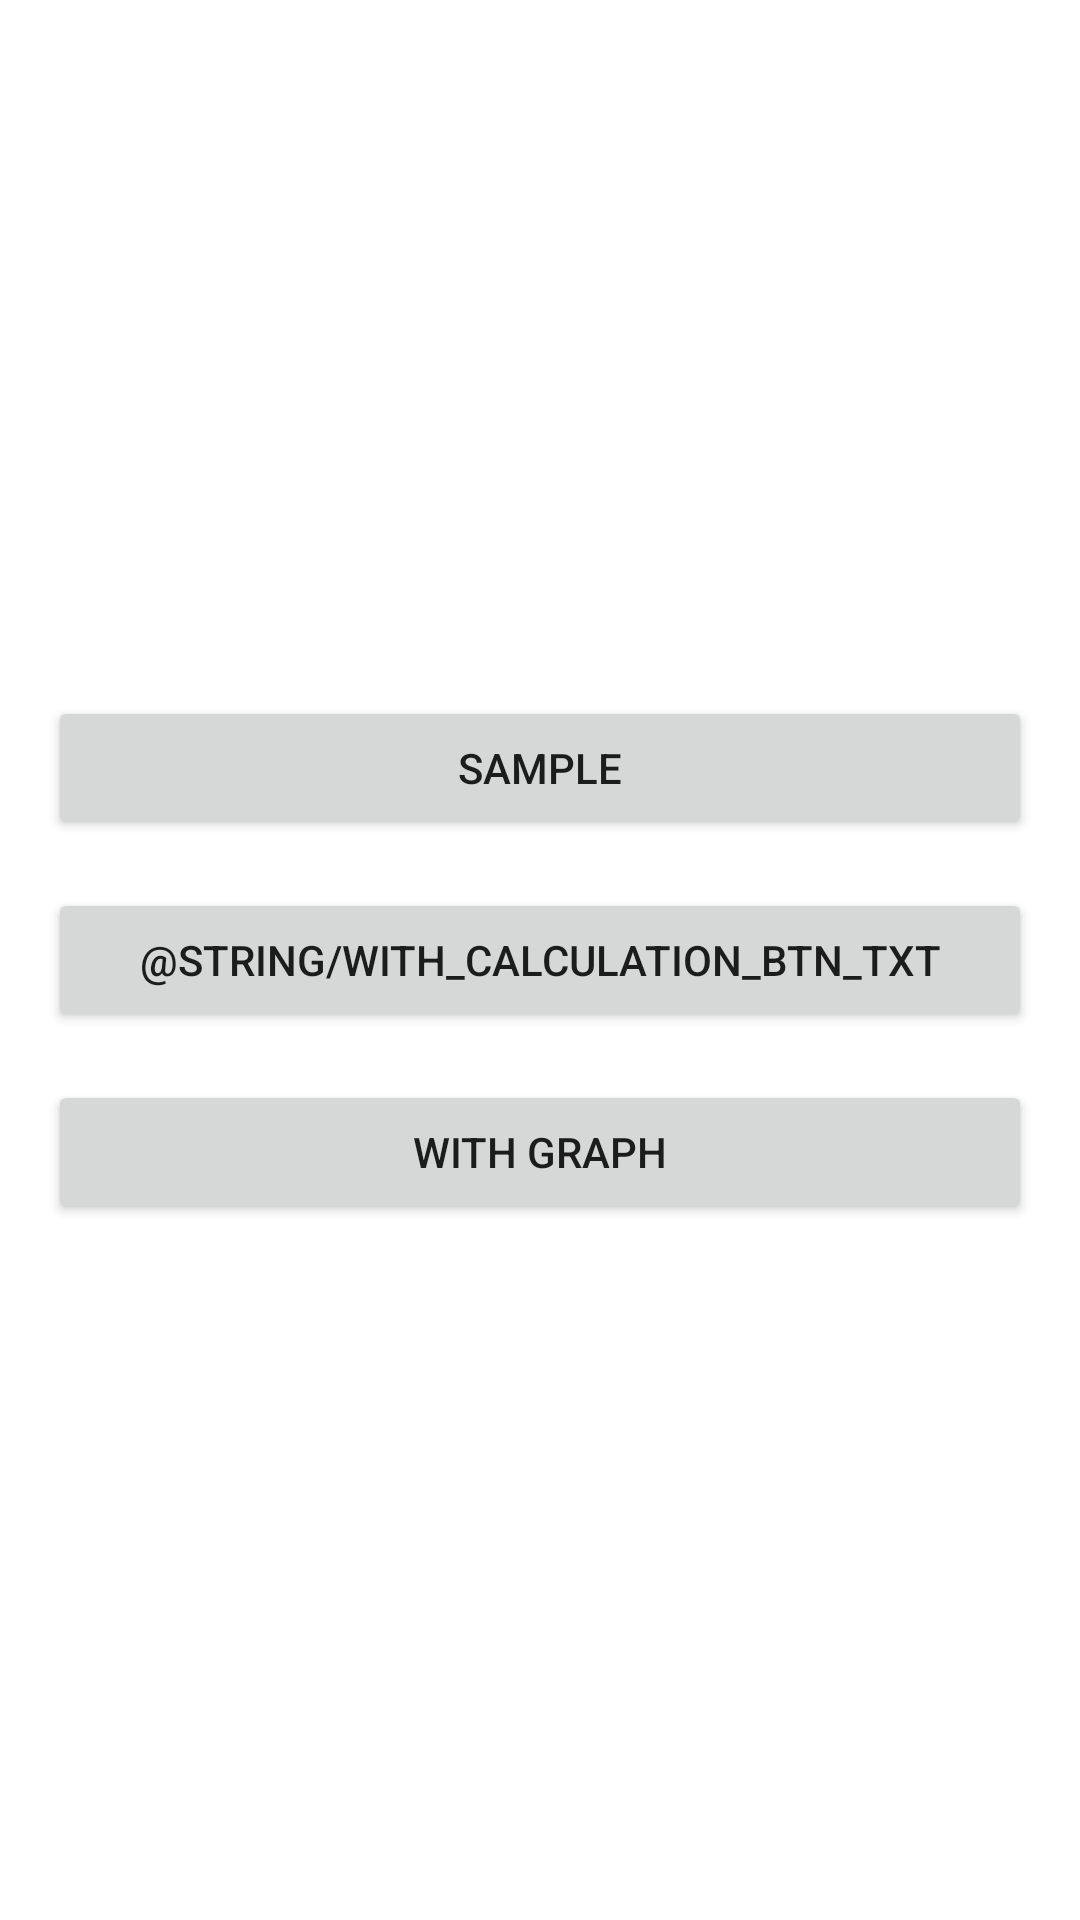

Android layout source for this screen:
<!-- AndroidManifest.xml: application theme Theme.AccelerometerSensorApp -->
<!-- res/layout/activity_main.xml -->
<?xml version="1.0" encoding="utf-8"?>
<androidx.constraintlayout.widget.ConstraintLayout xmlns:android="http://schemas.android.com/apk/res/android"
    xmlns:app="http://schemas.android.com/apk/res-auto"
    xmlns:tools="http://schemas.android.com/tools"
    android:layout_width="match_parent"
    android:layout_height="match_parent"
    tools:context=".MainActivity">

    <Button
        android:id="@+id/simpleBtn"
        android:layout_width="0dp"
        android:layout_height="wrap_content"
        android:layout_marginStart="16dp"
        android:layout_marginEnd="16dp"
        android:text="@string/sample_btn_txt"
        app:layout_constraintBottom_toTopOf="@+id/withCalculationBtn"
        app:layout_constraintEnd_toEndOf="parent"
        app:layout_constraintStart_toStartOf="parent"
        app:layout_constraintTop_toTopOf="parent"
        app:layout_constraintVertical_chainStyle="packed" />

    <Button
        android:id="@+id/withCalculationBtn"
        android:layout_width="0dp"
        android:layout_height="wrap_content"
        android:layout_marginStart="16dp"
        android:layout_marginTop="16dp"
        android:layout_marginEnd="16dp"
        android:text="@string/with_calculation_btn_txt"
        app:layout_constraintBottom_toTopOf="@+id/withGraphBtn"
        app:layout_constraintEnd_toEndOf="parent"
        app:layout_constraintStart_toStartOf="parent"
        app:layout_constraintTop_toBottomOf="@+id/simpleBtn"
        app:layout_constraintVertical_chainStyle="packed" />

    <Button
        android:id="@+id/withGraphBtn"
        android:layout_width="0dp"
        android:layout_height="wrap_content"
        android:layout_marginStart="16dp"
        android:layout_marginTop="16dp"
        android:layout_marginEnd="16dp"
        android:text="@string/with_graph_btn_txt"
        app:layout_constraintBottom_toBottomOf="parent"
        app:layout_constraintEnd_toEndOf="parent"
        app:layout_constraintStart_toStartOf="parent"
        app:layout_constraintTop_toBottomOf="@+id/withCalculationBtn" />

    <TextView
        android:id="@+id/valueTV"
        android:layout_width="match_parent"
        android:layout_height="wrap_content"
        android:layout_margin="16dp"
        android:gravity="center_horizontal"
        android:textColor="@color/black"
        android:textSize="16sp"
        app:layout_constraintEnd_toEndOf="parent"
        app:layout_constraintStart_toStartOf="parent"
        app:layout_constraintTop_toTopOf="parent" />

</androidx.constraintlayout.widget.ConstraintLayout>
<!-- resources referenced by this layout -->
<resources>
  <string name="sample_btn_txt">Sample</string>
  <string name="with_graph_btn_txt">With Graph</string>
  <style name="Theme.AccelerometerSensorApp" parent="Theme.MaterialComponents.DayNight.DarkActionBar">
          
          <item name="colorPrimary">@color/purple_500</item>
          <item name="colorPrimaryVariant">@color/purple_700</item>
          <item name="colorOnPrimary">@color/white</item>
          
          <item name="colorSecondary">@color/teal_200</item>
          <item name="colorSecondaryVariant">@color/teal_700</item>
          <item name="colorOnSecondary">@color/black</item>
          
          <item name="android:statusBarColor" tools:targetApi="l">?attr/colorPrimaryVariant</item>
          
      </style>
  <!-- not gathered from this repository: default colours our renderer supplied (Android Studio template values) -->
  <color name="purple_500">#FF6200EE</color>
  <color name="purple_700">#FF3700B3</color>
  <color name="teal_200">#FF03DAC5</color>
  <color name="teal_700">#FF018786</color>
  <color name="black">#FF000000</color>
  <color name="white">#FFFFFFFF</color>
</resources>
